4-way image classification set "Borders" from GitHub (frankbydefault/tumor-detector-notebook); label vocabulary: glioma, meningioma, no tumor, pituitary tumor.

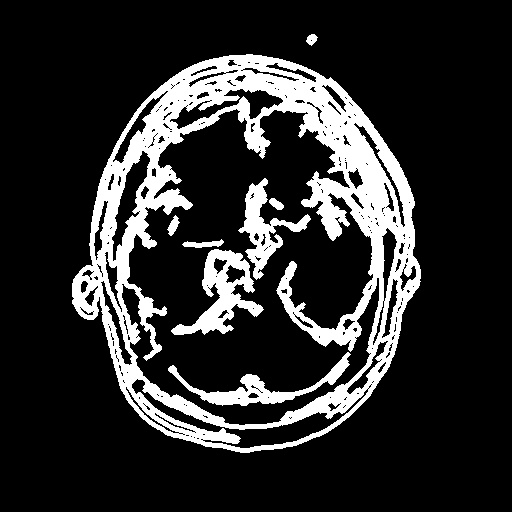
Label: glioma

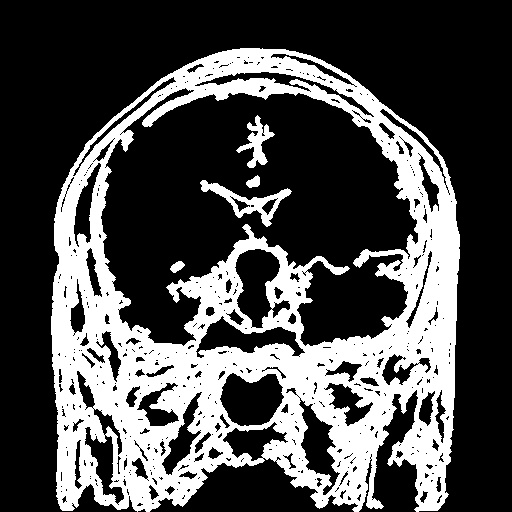
Label: pituitary tumor

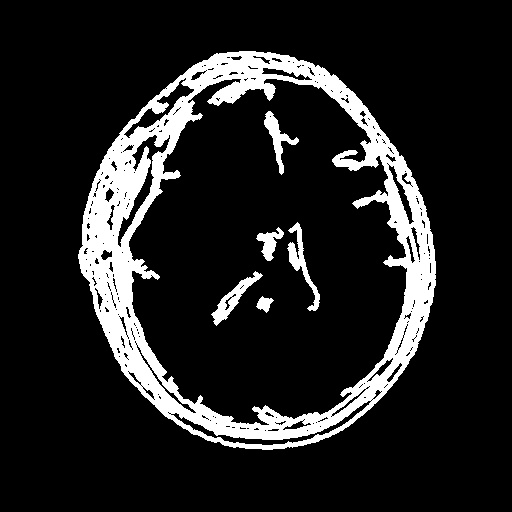
Label: glioma

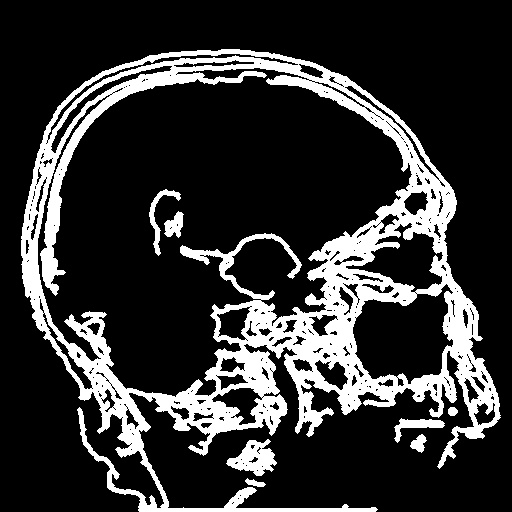
Label: meningioma

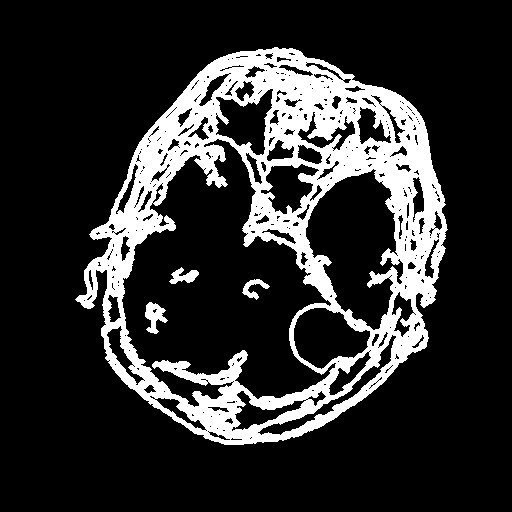
Label: meningioma

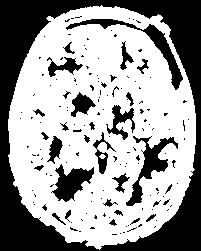
Label: no tumor
